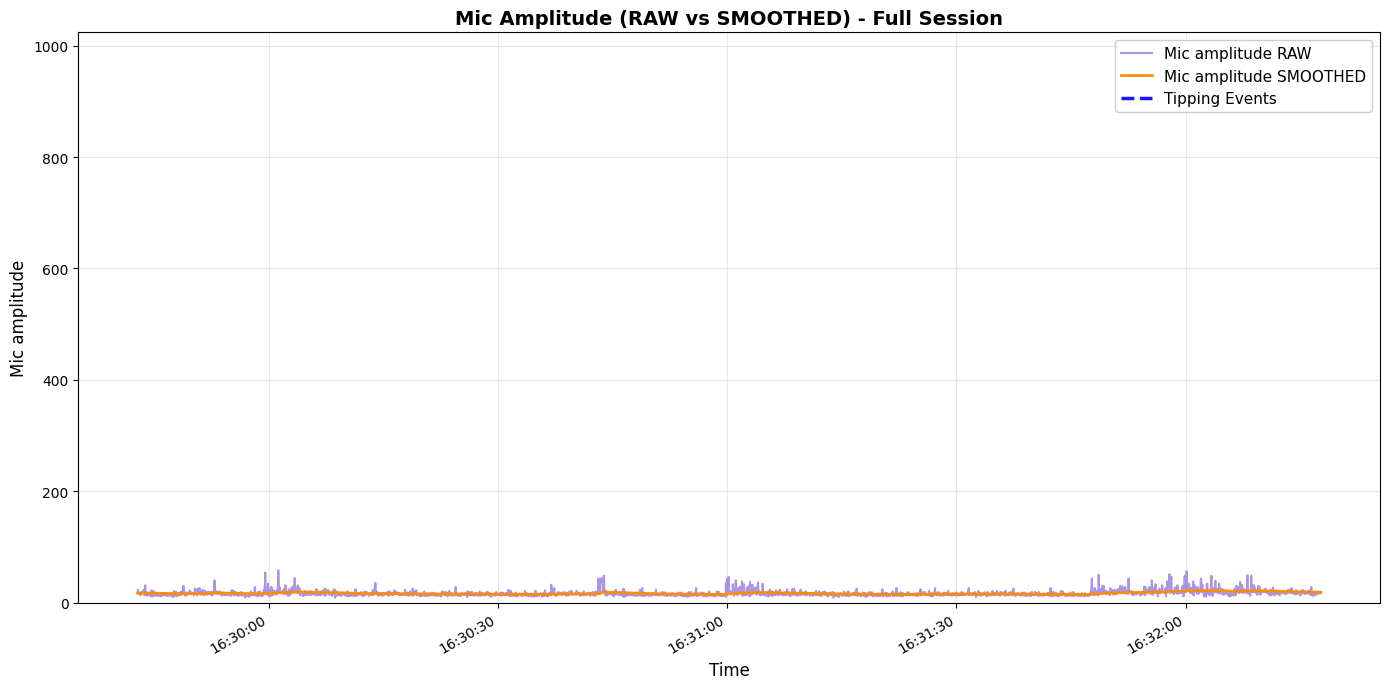

Source data for this figure (header and first rows):
elapsed_s, unix_ts, arduino_ms, sound_amp, tip_count, last_tip_dt_ms, reed_state, bucket_rate_mm_hr, mic_db_unfiltered, mic_db_filtered
0.0, 1772526583, 525240, 17, 0, 0, 1, 0.0, 24.61, 0.2461
0.05, 1772526583, 525290, 23, 0, 0, 1, 0.0, 27.23, 0.516
0.1, 1772526583, 525340, 17, 0, 0, 1, 0.0, 24.61, 0.7569
0.15, 1772526583, 525390, 15, 0, 0, 1, 0.0, 23.52, 0.9846
0.2, 1772526583, 525440, 17, 0, 0, 1, 0.0, 24.61, 1.221
0.25, 1772526583, 525490, 17, 0, 0, 1, 0.0, 24.61, 1.455
0.3, 1772526583, 525540, 15, 0, 0, 1, 0.0, 23.52, 1.675
0.35, 1772526583, 525590, 18, 0, 0, 1, 0.0, 25.11, 1.91
0.4, 1772526583, 525640, 13, 0, 0, 1, 0.0, 22.28, 2.113
0.45, 1772526583, 525690, 17, 0, 0, 1, 0.0, 24.61, 2.338
0.5, 1772526583, 525740, 16, 0, 0, 1, 0.0, 24.08, 2.556
0.55, 1772526583, 525790, 18, 0, 0, 1, 0.0, 25.11, 2.781
0.6, 1772526583, 525840, 19, 0, 0, 1, 0.0, 25.58, 3.009
0.65, 1772526584, 525890, 17, 0, 0, 1, 0.0, 24.61, 3.225
0.7, 1772526584, 525940, 19, 0, 0, 1, 0.0, 25.58, 3.449
0.75, 1772526584, 525990, 22, 0, 0, 1, 0.0, 26.85, 3.683
0.8, 1772526584, 526040, 23, 0, 0, 1, 0.0, 27.23, 3.918
0.85, 1772526584, 526090, 17, 0, 0, 1, 0.0, 24.61, 4.125
0.9, 1772526584, 526140, 13, 0, 0, 1, 0.0, 22.28, 4.307
0.95, 1772526584, 526190, 16, 0, 0, 1, 0.0, 24.08, 4.504
1.0, 1772526584, 526240, 31, 0, 0, 1, 0.0, 29.83, 4.758
1.05, 1772526584, 526290, 17, 0, 0, 1, 0.0, 24.61, 4.956
1.1, 1772526584, 526340, 14, 0, 0, 1, 0.0, 22.92, 5.136
1.15, 1772526584, 526390, 15, 0, 0, 1, 0.0, 23.52, 5.32
1.2, 1772526584, 526440, 18, 0, 0, 1, 0.0, 25.11, 5.518
1.25, 1772526584, 526490, 15, 0, 0, 1, 0.0, 23.52, 5.698
1.3, 1772526584, 526540, 12, 0, 0, 1, 0.0, 21.58, 5.856
1.35, 1772526584, 526590, 17, 0, 0, 1, 0.0, 24.61, 6.044
1.4, 1772526584, 526640, 16, 0, 0, 1, 0.0, 24.08, 6.224
1.45, 1772526584, 526690, 15, 0, 0, 1, 0.0, 23.52, 6.397
1.5, 1772526584, 526740, 16, 0, 0, 1, 0.0, 24.08, 6.574
1.55, 1772526584, 526790, 13, 0, 0, 1, 0.0, 22.28, 6.731
1.6, 1772526584, 526840, 17, 0, 0, 1, 0.0, 24.61, 6.91
1.651, 1772526585, 526891, 15, 0, 0, 1, 0.0, 23.52, 7.076
1.701, 1772526585, 526941, 15, 0, 0, 1, 0.0, 23.52, 7.241
1.751, 1772526585, 526991, 11, 0, 0, 1, 0.0, 20.83, 7.376
1.801, 1772526585, 527041, 20, 0, 0, 1, 0.0, 26.02, 7.563
1.851, 1772526585, 527091, 22, 0, 0, 1, 0.0, 26.85, 7.756
1.901, 1772526585, 527141, 17, 0, 0, 1, 0.0, 24.61, 7.924
1.951, 1772526585, 527191, 15, 0, 0, 1, 0.0, 23.52, 8.08
2.001, 1772526585, 527241, 11, 0, 0, 1, 0.0, 20.83, 8.208
2.051, 1772526585, 527291, 15, 0, 0, 1, 0.0, 23.52, 8.361
2.101, 1772526585, 527341, 20, 0, 0, 1, 0.0, 26.02, 8.537
2.151, 1772526585, 527391, 17, 0, 0, 1, 0.0, 24.61, 8.698
2.201, 1772526585, 527441, 13, 0, 0, 1, 0.0, 22.28, 8.834
2.251, 1772526585, 527491, 17, 0, 0, 1, 0.0, 24.61, 8.992
2.301, 1772526585, 527541, 13, 0, 0, 1, 0.0, 22.28, 9.125
2.351, 1772526585, 527591, 13, 0, 0, 1, 0.0, 22.28, 9.256
2.401, 1772526585, 527641, 12, 0, 0, 1, 0.0, 21.58, 9.379
2.451, 1772526585, 527691, 13, 0, 0, 1, 0.0, 22.28, 9.508
2.501, 1772526585, 527741, 16, 0, 0, 1, 0.0, 24.08, 9.654
2.551, 1772526585, 527791, 16, 0, 0, 1, 0.0, 24.08, 9.798
2.601, 1772526585, 527841, 17, 0, 0, 1, 0.0, 24.61, 9.947
2.651, 1772526586, 527891, 12, 0, 0, 1, 0.0, 21.58, 10.06
2.701, 1772526586, 527941, 12, 0, 0, 1, 0.0, 21.58, 10.18
2.751, 1772526586, 527991, 15, 0, 0, 1, 0.0, 23.52, 10.31
2.801, 1772526586, 528041, 15, 0, 0, 1, 0.0, 23.52, 10.44
2.851, 1772526586, 528091, 16, 0, 0, 1, 0.0, 24.08, 10.58
2.901, 1772526586, 528141, 12, 0, 0, 1, 0.0, 21.58, 10.69
2.951, 1772526586, 528191, 17, 0, 0, 1, 0.0, 24.61, 10.83
... 2,924 more rows
